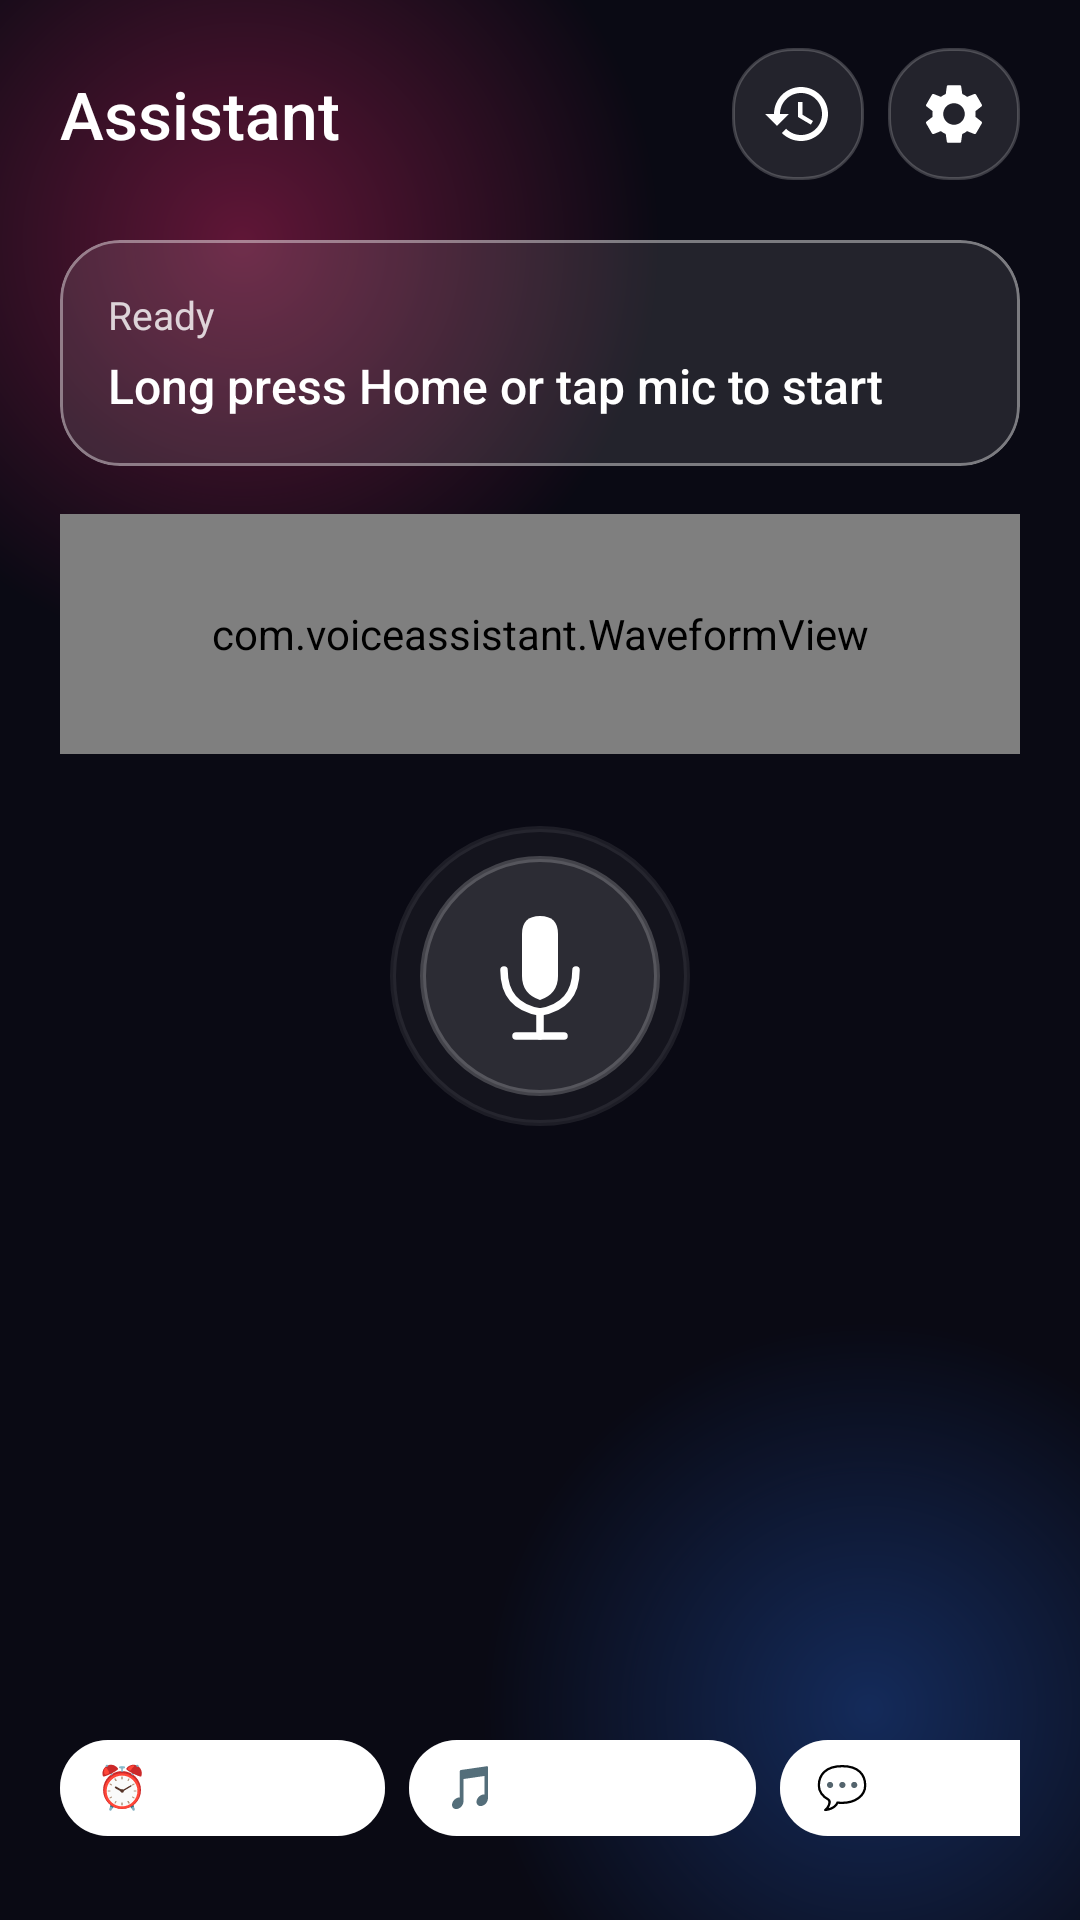

Android layout source for this screen:
<!-- AndroidManifest.xml: application theme Theme.VoiceAssistant -->
<!-- res/layout/activity_main.xml -->
<?xml version="1.0" encoding="utf-8"?>
<androidx.constraintlayout.widget.ConstraintLayout
    xmlns:android="http://schemas.android.com/apk/res/android"
    xmlns:app="http://schemas.android.com/apk/res-auto"
    android:id="@+id/rootLayout"
    android:layout_width="match_parent"
    android:layout_height="match_parent"
    android:background="@color/bg_dark">

    
    <View android:id="@+id/glowPink"
        android:layout_width="280dp" android:layout_height="280dp"
        android:background="@drawable/glow_pink"
        android:alpha="0.35"
        app:layout_constraintTop_toTopOf="parent"
        app:layout_constraintStart_toStartOf="parent"
        android:layout_marginTop="-60dp" android:layout_marginStart="-60dp"/>

    <View android:id="@+id/glowBlue"
        android:layout_width="260dp" android:layout_height="260dp"
        android:background="@drawable/glow_blue"
        android:alpha="0.3"
        app:layout_constraintBottom_toBottomOf="parent"
        app:layout_constraintEnd_toEndOf="parent"
        android:layout_marginBottom="-60dp" android:layout_marginEnd="-60dp"/>

    
    <LinearLayout android:id="@+id/topBar"
        android:layout_width="0dp" android:layout_height="wrap_content"
        android:orientation="horizontal"
        android:paddingStart="20dp" android:paddingEnd="20dp"
        android:paddingTop="16dp" android:paddingBottom="8dp"
        android:gravity="center_vertical"
        app:layout_constraintTop_toTopOf="parent"
        app:layout_constraintStart_toStartOf="parent"
        app:layout_constraintEnd_toEndOf="parent">

        <TextView android:id="@+id/tvAssistantName"
            android:layout_width="0dp" android:layout_height="wrap_content"
            android:layout_weight="1"
            android:text="Assistant"
            android:textColor="@color/text_primary"
            android:textSize="22sp"
            android:fontFamily="sans-serif-medium"/>

        <ImageButton android:id="@+id/btnHistory"
            android:layout_width="44dp" android:layout_height="44dp"
            android:src="@drawable/ic_history"
            android:background="@drawable/glass_card_bg"
            android:padding="10dp"
            android:layout_marginEnd="8dp"/>

        <ImageButton android:id="@+id/btnSettings"
            android:layout_width="44dp" android:layout_height="44dp"
            android:src="@drawable/ic_settings"
            android:background="@drawable/glass_card_bg"
            android:padding="10dp"/>
    </LinearLayout>

    
    <com.google.android.material.card.MaterialCardView android:id="@+id/statusCard"
        style="@style/GlassCard"
        android:layout_width="0dp" android:layout_height="wrap_content"
        android:layout_marginStart="20dp" android:layout_marginEnd="20dp"
        android:layout_marginTop="12dp"
        app:layout_constraintTop_toBottomOf="@+id/topBar"
        app:layout_constraintStart_toStartOf="parent"
        app:layout_constraintEnd_toEndOf="parent">

        <LinearLayout android:layout_width="match_parent" android:layout_height="wrap_content"
            android:orientation="vertical" android:padding="16dp">

            <TextView android:id="@+id/tvStatus"
                android:layout_width="wrap_content" android:layout_height="wrap_content"
                android:text="Ready"
                android:textColor="@color/white_alpha_80"
                android:textSize="13sp"/>

            <TextView android:id="@+id/tvCommandText"
                android:layout_width="wrap_content" android:layout_height="wrap_content"
                android:text="Long press Home or tap mic to start"
                android:textColor="@color/text_primary"
                android:textSize="16sp"
                android:fontFamily="sans-serif-medium"
                android:layout_marginTop="4dp"/>
        </LinearLayout>
    </com.google.android.material.card.MaterialCardView>

    
    <com.voiceassistant.WaveformView android:id="@+id/waveformView"
        android:layout_width="0dp" android:layout_height="80dp"
        android:layout_marginStart="20dp" android:layout_marginEnd="20dp"
        android:layout_marginTop="16dp"
        app:layout_constraintTop_toBottomOf="@+id/statusCard"
        app:layout_constraintStart_toStartOf="parent"
        app:layout_constraintEnd_toEndOf="parent"/>

    
    <FrameLayout android:id="@+id/micContainer"
        android:layout_width="100dp" android:layout_height="100dp"
        app:layout_constraintTop_toBottomOf="@+id/waveformView"
        app:layout_constraintStart_toStartOf="parent"
        app:layout_constraintEnd_toEndOf="parent"
        android:layout_marginTop="24dp">

        <View android:id="@+id/micRipple"
            android:layout_width="100dp" android:layout_height="100dp"
            android:background="@drawable/mic_bg_idle"
            android:alpha="0.4"/>

        <ImageButton android:id="@+id/btnMic"
            android:layout_width="80dp" android:layout_height="80dp"
            android:layout_gravity="center"
            android:src="@drawable/ic_mic"
            android:background="@drawable/mic_bg_idle"
            android:padding="18dp"/>
    </FrameLayout>

    
    <com.google.android.material.card.MaterialCardView android:id="@+id/responseCard"
        style="@style/GlassCard"
        android:layout_width="0dp" android:layout_height="0dp"
        android:layout_marginStart="20dp" android:layout_marginEnd="20dp"
        android:layout_marginTop="16dp" android:layout_marginBottom="20dp"
        android:visibility="gone"
        app:layout_constraintTop_toBottomOf="@+id/micContainer"
        app:layout_constraintStart_toStartOf="parent"
        app:layout_constraintEnd_toEndOf="parent"
        app:layout_constraintBottom_toBottomOf="parent">

        <ScrollView android:layout_width="match_parent" android:layout_height="match_parent">
            <LinearLayout android:layout_width="match_parent" android:layout_height="wrap_content"
                android:orientation="vertical" android:padding="16dp">

                <TextView android:id="@+id/tvResponseLabel"
                    android:layout_width="wrap_content" android:layout_height="wrap_content"
                    android:text="Response"
                    android:textColor="@color/pink_primary"
                    android:textSize="11sp"
                    android:textAllCaps="true"
                    android:letterSpacing="0.1"/>

                <TextView android:id="@+id/tvResponse"
                    android:layout_width="match_parent" android:layout_height="wrap_content"
                    android:text=""
                    android:textColor="@color/text_primary"
                    android:textSize="15sp"
                    android:lineSpacingMultiplier="1.4"
                    android:layout_marginTop="6dp"/>
            </LinearLayout>
        </ScrollView>
    </com.google.android.material.card.MaterialCardView>

    
    <HorizontalScrollView android:id="@+id/quickActionsScroll"
        android:layout_width="0dp" android:layout_height="wrap_content"
        android:scrollbars="none"
        app:layout_constraintBottom_toBottomOf="parent"
        app:layout_constraintStart_toStartOf="parent"
        app:layout_constraintEnd_toEndOf="parent"
        android:layout_marginBottom="20dp"
        android:paddingStart="20dp" android:paddingEnd="20dp">

        <LinearLayout android:layout_width="wrap_content" android:layout_height="wrap_content"
            android:orientation="horizontal" android:spacing="8dp">

            <com.google.android.material.chip.Chip android:id="@+id/chipAlarm"
                android:layout_width="wrap_content" android:layout_height="wrap_content"
                android:text="⏰ Set Alarm"
                android:textColor="@color/text_primary"
                app:chipBackgroundColor="@color/white_alpha_10"
                app:chipStrokeColor="@color/white_alpha_40"
                app:chipStrokeWidth="1dp"
                android:layout_marginEnd="8dp"/>

            <com.google.android.material.chip.Chip android:id="@+id/chipMusic"
                android:layout_width="wrap_content" android:layout_height="wrap_content"
                android:text="🎵 Play Music"
                android:textColor="@color/text_primary"
                app:chipBackgroundColor="@color/white_alpha_10"
                app:chipStrokeColor="@color/white_alpha_40"
                app:chipStrokeWidth="1dp"
                android:layout_marginEnd="8dp"/>

            <com.google.android.material.chip.Chip android:id="@+id/chipWhatsApp"
                android:layout_width="wrap_content" android:layout_height="wrap_content"
                android:text="💬 WhatsApp"
                android:textColor="@color/text_primary"
                app:chipBackgroundColor="@color/white_alpha_10"
                app:chipStrokeColor="@color/white_alpha_40"
                app:chipStrokeWidth="1dp"
                android:layout_marginEnd="8dp"/>

            <com.google.android.material.chip.Chip android:id="@+id/chipSearch"
                android:layout_width="wrap_content" android:layout_height="wrap_content"
                android:text="🔍 Search"
                android:textColor="@color/text_primary"
                app:chipBackgroundColor="@color/white_alpha_10"
                app:chipStrokeColor="@color/white_alpha_40"
                app:chipStrokeWidth="1dp"/>
        </LinearLayout>
    </HorizontalScrollView>

</androidx.constraintlayout.widget.ConstraintLayout>
<!-- resources referenced by this layout -->
<resources>
  <color name="bg_dark">#0A0A14</color>
  <color name="pink_primary">#FF2D78</color>
  <color name="text_primary">#FFFFFF</color>
  <color name="white_alpha_10">#1AFFFFFF</color>
  <color name="white_alpha_40">#66FFFFFF</color>
  <color name="white_alpha_80">#CCFFFFFF</color>
  <!-- drawable glass_card_bg (drawable) -->
  <?xml version="1.0" encoding="utf-8"?>
  <shape xmlns:android="http://schemas.android.com/apk/res/android">
      <solid android:color="#1AFFFFFF"/>
      <stroke android:width="1dp" android:color="#33FFFFFF"/>
      <corners android:radius="20dp"/>
  </shape>
  <!-- drawable glow_blue (drawable) -->
  <?xml version="1.0" encoding="utf-8"?>
  <shape xmlns:android="http://schemas.android.com/apk/res/android" android:shape="oval">
      <gradient android:type="radial" android:gradientRadius="50%"
          android:startColor="#2D78FF" android:endColor="#002D78FF"/>
  </shape>
  <!-- drawable glow_pink (drawable) -->
  <?xml version="1.0" encoding="utf-8"?>
  <shape xmlns:android="http://schemas.android.com/apk/res/android" android:shape="oval">
      <gradient android:type="radial" android:gradientRadius="50%"
          android:startColor="#FF2D78" android:endColor="#00FF2D78"/>
  </shape>
  <!-- drawable ic_history (drawable) -->
  <?xml version="1.0" encoding="utf-8"?>
  <vector xmlns:android="http://schemas.android.com/apk/res/android"
      android:width="24dp" android:height="24dp"
      android:viewportWidth="24" android:viewportHeight="24">
      <path android:fillColor="#FFFFFF"
          android:pathData="M13,3c-4.97,0-9,4.03-9,9H1l3.89,3.89l0.07,0.14L9,12H6c0-3.87,3.13-7,7-7s7,3.13,7,7s-3.13,7-7,7c-1.93,0-3.68-0.79-4.94-2.06l-1.42,1.42C8.27,19.99,10.51,21,13,21c4.97,0,9-4.03,9-9S17.97,3,13,3zM12,8v5l4.28,2.54l0.72-1.21l-3.5-2.08V8H12z"/>
  </vector>
  <!-- drawable ic_mic (drawable) -->
  <?xml version="1.0" encoding="utf-8"?>
  <vector xmlns:android="http://schemas.android.com/apk/res/android"
      android:width="48dp" android:height="48dp"
      android:viewportWidth="48" android:viewportHeight="48">
      <path android:fillColor="#FFFFFF"
          android:pathData="M24,4 Q18,4 18,10 L18,24 Q18,30 24,32 Q30,30 30,24 L30,10 Q30,4 24,4 Z"/>
      <path android:fillColor="#FFFFFF"
          android:pathData="M12,22 Q12,34 24,36 Q36,34 36,22"
          android:strokeColor="#FFFFFF" android:strokeWidth="2.5"
          android:strokeLineCap="round" android:fillAlpha="0"/>
      <path android:fillColor="#FFFFFF"
          android:pathData="M24,36 L24,44" android:strokeColor="#FFFFFF" android:strokeWidth="2.5" android:strokeLineCap="round"/>
      <path android:fillColor="#FFFFFF"
          android:pathData="M16,44 L32,44" android:strokeColor="#FFFFFF" android:strokeWidth="2.5" android:strokeLineCap="round"/>
  </vector>
  <!-- drawable mic_bg_idle (drawable) -->
  <?xml version="1.0" encoding="utf-8"?>
  <shape xmlns:android="http://schemas.android.com/apk/res/android" android:shape="oval">
      <solid android:color="#1AFFFFFF"/>
      <stroke android:width="2dp" android:color="#33FFFFFF"/>
  </shape>
  <style name="GlassCard" parent="Widget.MaterialComponents.CardView">
          <item name="cardBackgroundColor">@color/white_alpha_10</item>
          <item name="cardCornerRadius">20dp</item>
          <item name="cardElevation">0dp</item>
          <item name="strokeColor">@color/white_alpha_40</item>
          <item name="strokeWidth">1dp</item>
      </style>
  <style name="Theme.VoiceAssistant" parent="Theme.MaterialComponents.DayNight.NoActionBar">
          <item name="colorPrimary">@color/pink_primary</item>
          <item name="colorPrimaryVariant">@color/blue_primary</item>
          <item name="colorOnPrimary">@color/text_primary</item>
          <item name="android:windowBackground">@color/bg_dark</item>
          <item name="android:statusBarColor">@color/bg_dark</item>
          <item name="android:navigationBarColor">@color/bg_dark</item>
      </style>
  <color name="blue_primary">#2D78FF</color>
</resources>
